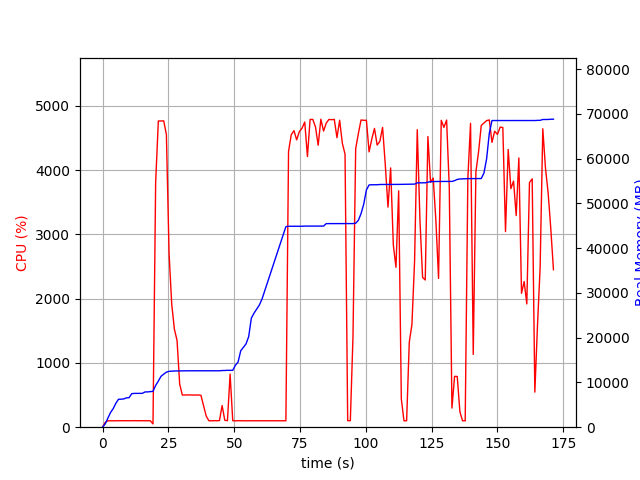

The table this chart was drawn from, first rows:
elapsed_time, nproc, cpu, mem_real, mem_virtual
4.315376281738281e-05, 1, 0.0, 7.844, 3186
1.006, 1, 74.5, 729.4, 1688
2.014, 1, 100.2, 2021, 3656
3.022, 1, 99.2, 3269, 6536
4.029, 1, 99.3, 4127, 6786
5.036, 1, 100.2, 5325, 8578
6.043, 1, 101.3, 6235, 10738
7.05, 1, 101.3, 6257, 10738
8.057, 1, 100.3, 6313, 10738
9.066, 1, 101.2, 6555, 10738
10.08, 1, 100.0, 6589, 10750
11.08, 1, 100.1, 7483, 10750
12.09, 1, 102.1, 7549, 10750
13.1, 1, 100.1, 7549, 10750
14.11, 1, 101.0, 7559, 10750
15.12, 1, 100.1, 7559, 10750
16.13, 1, 100.1, 7879, 10750
17.14, 1, 101.0, 7879, 10750
18.15, 1, 100.0, 7945, 10750
19.16, 3, 51.5, 8009, 11079
20.17, 1, 3808, 9332, 15560
21.19, 1, 4763, 10301, 16588
22.21, 1, 4762, 11371, 17679
23.23, 1, 4765, 11860, 18274
24.25, 1, 4551, 12293, 18733
25.26, 1, 2702, 12481, 18869
26.28, 1, 1913, 12525, 18907
27.28, 1, 1524, 12553, 18963
28.29, 1, 1351, 12567, 19051
29.3, 1, 670.1, 12567, 19051
30.31, 1, 500.3, 12573, 19051
31.32, 1, 501.4, 12589, 19131
32.32, 1, 501.3, 12601, 19131
33.33, 1, 502.5, 12601, 19131
34.34, 1, 499.6, 12601, 19131
35.34, 1, 500.7, 12601, 19131
36.35, 1, 501.1, 12601, 19131
37.36, 1, 496.7, 12601, 19131
38.37, 1, 331.3, 12601, 19131
39.37, 1, 172.8, 12601, 19131
40.38, 1, 100.3, 12601, 19131
41.39, 1, 99.3, 12601, 19131
42.39, 1, 101.3, 12601, 19131
43.4, 1, 100.3, 12601, 19131
44.41, 1, 104.2, 12601, 19131
45.42, 1, 336.6, 12655, 19259
46.43, 1, 108.9, 12667, 19259
47.44, 1, 100.1, 12706, 19260
48.45, 1, 825.5, 12706, 19260
49.46, 1, 101.0, 12706, 19260
50.47, 1, 99.1, 13834, 21820
51.47, 1, 101.1, 14562, 21980
52.48, 1, 100.1, 17070, 27100
53.49, 1, 100.1, 17826, 27312
54.5, 1, 99.1, 18610, 27312
55.51, 1, 100.1, 20244, 33680
56.52, 1, 100.1, 24378, 43920
57.53, 1, 100.1, 25468, 43920
58.54, 1, 100.1, 26388, 44200
59.55, 1, 100.1, 27272, 44200
... 110 more rows
